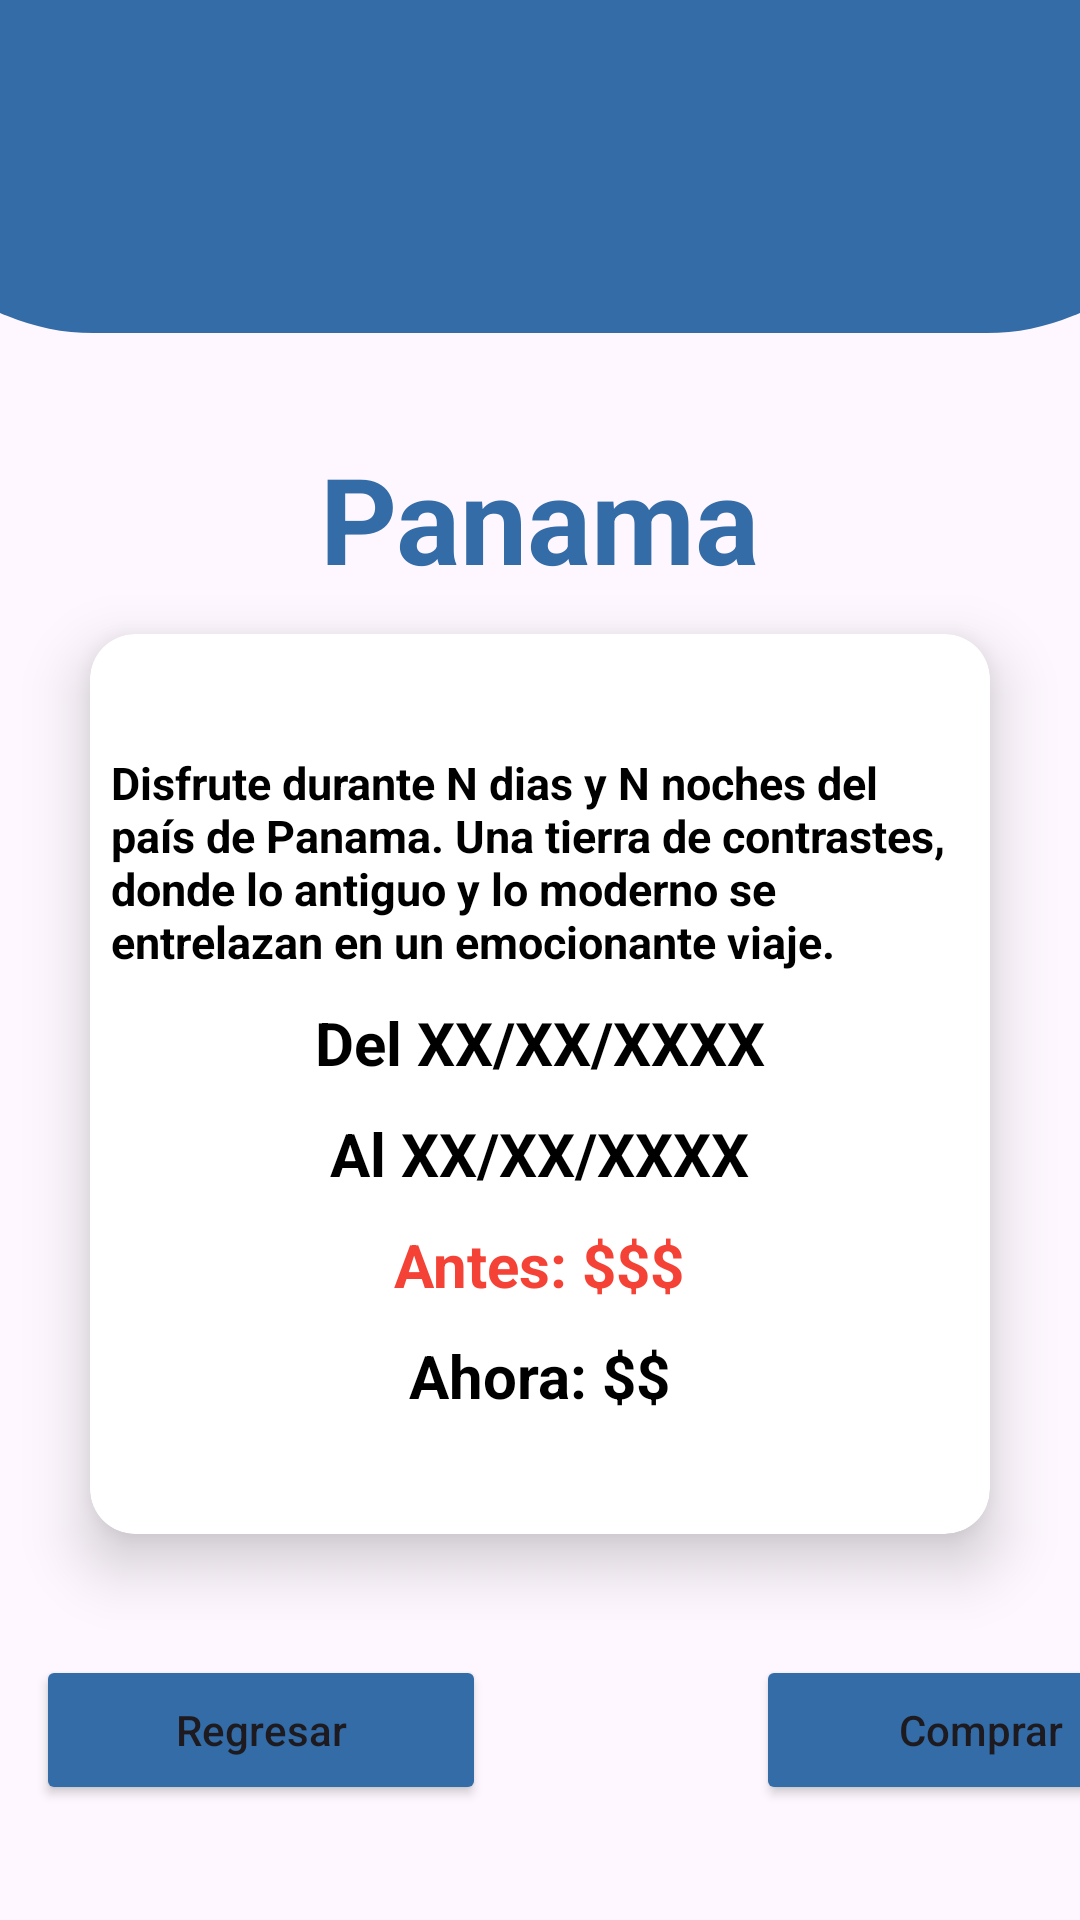

Android layout source for this screen:
<!-- AndroidManifest.xml: application theme Theme.TecAir_app -->
<!-- res/layout/activity_promo1.xml -->
<?xml version="1.0" encoding="utf-8"?>
<androidx.constraintlayout.widget.ConstraintLayout xmlns:android="http://schemas.android.com/apk/res/android"
    xmlns:app="http://schemas.android.com/apk/res-auto"
    xmlns:tools="http://schemas.android.com/tools"
    android:layout_width="match_parent"
    android:layout_height="match_parent"
    tools:context=".promos.Promo1">
    <LinearLayout
        android:layout_width="match_parent"
        android:layout_height="wrap_content"
        android:layout_marginBottom="202dp"
        android:orientation="vertical"
        tools:ignore="MissingConstraints">

    <ImageView
        android:id="@+id/profile_image"
        android:layout_width="448dp"
        android:layout_height="111dp"
        android:layout_gravity="center_horizontal"
        android:layout_marginBottom="5dp"
        android:src="@drawable/bg_view"
        tools:ignore="ContentDescription" />

    <TextView
        android:id="@+id/textView"
        android:layout_width="wrap_content"
        android:layout_height="wrap_content"
        android:text="Panama"
        android:textColor="@color/main_color"
        android:textStyle="bold"
        android:textSize="40sp"
        android:layout_gravity="center_horizontal"
        android:layout_marginTop="30dp"/>
        <androidx.cardview.widget.CardView
            android:layout_width="300dp"
            android:layout_height="300dp"
            app:cardCornerRadius="15dp"
            android:layout_gravity="center"
            android:layout_marginTop="200dp"
            android:layout_margin="12dp"
            app:cardElevation="12dp">

        <LinearLayout
            android:layout_width="match_parent"
            android:layout_height="match_parent"
            android:gravity="center"
            android:orientation="vertical"
            >
            <TextView
                android:layout_width="wrap_content"
                android:layout_height="wrap_content"
                android:text="Disfrute durante N dias y N noches del país de Panama. Una tierra de contrastes, donde lo antiguo y lo moderno se entrelazan en un emocionante viaje."
                android:layout_marginTop="0dp"
                android:layout_marginLeft="7dp"
                android:layout_marginRight="7dp"
                android:textStyle="bold"
                android:textSize="15sp"
                android:textColor="@color/black"/>
            <TextView
                android:layout_width="wrap_content"
                android:layout_height="wrap_content"
                android:text="Del XX/XX/XXXX"
                android:textStyle="bold"
                android:textSize="20sp"
                android:layout_marginTop="10dp"
                android:textColor="@color/black"/>
            <TextView
                android:layout_width="wrap_content"
                android:layout_height="wrap_content"
                android:text="Al XX/XX/XXXX"
                android:layout_marginTop="10dp"
                android:textStyle="bold"
                android:textSize="20sp"
                android:textColor="@color/black"/>
            <TextView
                android:layout_width="wrap_content"
                android:layout_height="wrap_content"
                android:text="Antes: $$$"
                android:layout_marginTop="10dp"
                android:textStyle="bold"
                android:textSize="20sp"
                android:textColor="@color/red"/>
            <TextView
                android:layout_width="wrap_content"
                android:layout_height="wrap_content"
                android:text="Ahora: $$"
                android:layout_marginTop="10dp"
                android:textStyle="bold"
                android:textSize="20sp"
                android:textColor="@color/black"/>

        </LinearLayout>
        </androidx.cardview.widget.CardView>
        <LinearLayout
            android:layout_width="match_parent"
            android:layout_height="match_parent"
            android:layout_marginTop="30dp"
            android:orientation="horizontal">

            <Button
                android:id="@+id/back"
                android:layout_width="150dp"
                android:layout_height="50dp"
                android:layout_gravity="center"
                android:layout_marginBottom="40dp"
                android:layout_marginTop="20dp"
                android:layout_marginStart="12dp"
                android:backgroundTint="@color/main_color"
                android:textAllCaps="false"
                android:onClick="onClickBack"
                android:text="Regresar" />
            <Button
                android:id="@+id/Register"
                android:layout_width="150dp"
                android:layout_height="50dp"
                android:layout_gravity="center"
                android:layout_marginStart="90dp"
                android:layout_marginBottom="40dp"
                android:layout_marginTop="20dp"
                android:onClick="goToBR"
                android:backgroundTint="@color/main_color"
                android:textAllCaps="false"
                android:text="Comprar" />
        </LinearLayout>
    </LinearLayout>


</androidx.constraintlayout.widget.ConstraintLayout>
<!-- resources referenced by this layout -->
<resources>
  <color name="black">#FF000000</color>
  <color name="main_color">#346CA7</color>
  <color name="red">#F44336</color>
  <!-- drawable bg_view (drawable) -->
  <?xml version="1.0" encoding="utf-8"?>
  <shape xmlns:android="http://schemas.android.com/apk/res/android">
      <corners android:bottomRightRadius="75dp"
          android:bottomLeftRadius="75dp"/>
      <solid android:color="@color/main_color"/>
  </shape>
  <style name="Theme.TecAir_app" parent="Base.Theme.TecAir_app" />
  <style name="Base.Theme.TecAir_app" parent="Theme.Material3.DayNight.NoActionBar">
          
          
      </style>
</resources>
